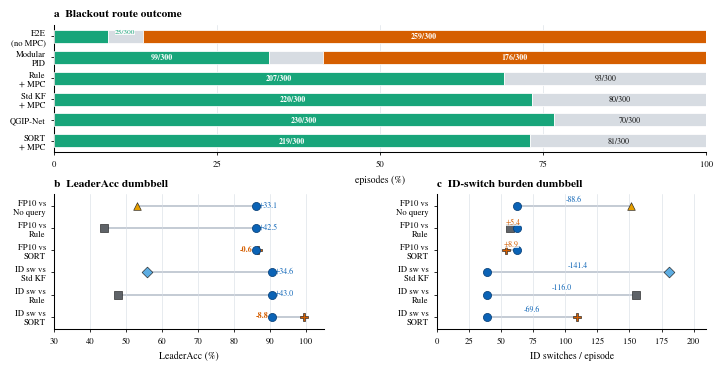

Write the Python code that produced this figure.

import matplotlib.pyplot as plt
from matplotlib.gridspec import GridSpec
import matplotlib.patheffects as pe
import numpy as np

plt.rcParams.update({
    "font.family": "STIXGeneral",
    "mathtext.fontset": "stix",
    "font.size": 7.0,
    "axes.labelsize": 7.0,
    "xtick.labelsize": 6.2,
    "ytick.labelsize": 6.2,
    "legend.fontsize": 5.8,
    "axes.linewidth": 0.82,
    "pdf.fonttype": 42,
    "ps.fonttype": 42,
    "svg.fonttype": "none",
})

COLORS = {
    "qgip": "#0B63B6", "rule": "#5F6368", "noquery": "#E69F00", "stdkf": "#5DADE2",
    "sort": "#D55E00",
    "success": "#18A57A", "lost": "#D7DCE2", "collision": "#D55E00",
    "grid": "#D7DDE5", "muted": "#6B7280", "text": "#111111", "boundary": "#A36A00",
}

def add_halo(artist, lw=2.0):
    artist.set_path_effects([pe.Stroke(linewidth=lw, foreground="white"), pe.Normal()])

methods = ["E2E\n(no MPC)", "Modular\nPID", "Rule\n+ MPC", "Std KF\n+ MPC", "QGIP-Net", "SORT\n+ MPC"]
success = np.array([8.3, 33.0, 69.0, 73.3, 76.7, 73.0])
lost = np.array([5.3, 8.3, 31.0, 26.7, 23.3, 27.0])
collision = np.array([86.3, 58.7, 0.0, 0.0, 0.0, 0.0])
success_counts = np.array([25, 99, 207, 220, 230, 219])
lost_counts = np.array([16, 25, 93, 80, 70, 81])
collision_counts = np.array([259, 176, 0, 0, 0, 0])

leader_rows = [
    ("FP10 vs\nNo query", "No query", 53.2, 86.2, 33.1),
    ("FP10 vs\nRule",   "Rule",   43.8, 86.2, 42.5),
    ("FP10 vs\nSORT",   "SORT",   86.8, 86.2, -0.6),
    ("ID sw vs\nStd KF","Std KF", 56.0, 90.7, 34.6),
    ("ID sw vs\nRule",  "Rule",   47.7, 90.7, 43.0),
    ("ID sw vs\nSORT",  "SORT",   99.5, 90.7, -8.8),
]
ids_rows = [
    ("FP10 vs\nNo query", "No query", 151.1, 62.5, -88.6),
    ("FP10 vs\nRule",   "Rule",   57.1,  62.5, +5.4),
    ("FP10 vs\nSORT",   "SORT",   53.6,  62.5, +8.9),
    ("ID sw vs\nStd KF", "Std KF", 180.6, 39.2, -141.4),
    ("ID sw vs\nRule",  "Rule",   155.2, 39.2, -116.0),
    ("ID sw vs\nSORT",  "SORT",   108.8, 39.2, -69.6),
]
method_color = {"No query": COLORS["noquery"], "Rule": COLORS["rule"], "Std KF": COLORS["stdkf"], "SORT": COLORS["sort"]}
method_marker = {"No query": "^", "Rule": "s", "Std KF": "D", "SORT": "P"}

def panel_label_legend(ax, text):
    ax.text(0.01, 1.035, text, transform=ax.transAxes, ha="left", va="bottom",
            fontsize=5.45, color=COLORS["muted"], clip_on=False)

def draw_panel_a(ax):
    ax.set_title("a  Blackout route outcome", loc="left", fontsize=8.2, fontweight="bold", pad=6)
    y = np.arange(len(methods))[::-1]
    ax.set_xlim(0, 100); ax.set_ylim(-0.55, len(methods)-0.45)
    h = 0.62
    ax.barh(y, success, height=h, color=COLORS["success"], edgecolor="white", linewidth=0.55, zorder=3)
    ax.barh(y, lost, left=success, height=h, color=COLORS["lost"], edgecolor="white", linewidth=0.55, zorder=3)
    ax.barh(y, collision, left=success+lost, height=h, color=COLORS["collision"], edgecolor="white", linewidth=0.55, zorder=3)
    for i, yy in enumerate(y):
        if success[i] >= 25:
            ax.text(success[i]/2, yy, f"{success_counts[i]}/300", ha="center", va="center", fontsize=5.65, color="white", fontweight="bold")
        elif success[i] > 0:
            ax.text(success[i] + 1.0, yy + 0.20, f"{success_counts[i]}/300", ha="left", va="center",
                    fontsize=5.35, color=COLORS["success"],
                    bbox=dict(facecolor="white", edgecolor="none", alpha=0.86, pad=0.05))
        if collision[i] >= 18:
            ax.text(success[i] + lost[i] + collision[i]/2, yy, f"{collision_counts[i]}/300", ha="center", va="center", fontsize=5.65, color="white", fontweight="bold")
        if lost[i] >= 18 and collision[i] == 0:
            ax.text(success[i] + lost[i]/2, yy, f"{lost_counts[i]}/300", ha="center", va="center", fontsize=5.65, color=COLORS["text"])
    ax.set_yticks(y); ax.set_yticklabels(methods)
    ax.set_xlabel("episodes (%)"); ax.set_xticks([0, 25, 50, 75, 100])
    ax.grid(axis="x", color=COLORS["grid"], linewidth=0.42, zorder=0)
    # legend note described in caption
    for side in ["top", "right"]: ax.spines[side].set_visible(False)
    ax.spines["left"].set_linewidth(0.76); ax.spines["bottom"].set_linewidth(0.76)
    ax.tick_params(axis="both", length=2.4, width=0.58)

def draw_panel_b(ax):
    ax.set_title("b  LeaderAcc dumbbell", loc="left", fontsize=8.2, fontweight="bold", pad=6)
    y = np.arange(len(leader_rows))[::-1]
    ax.set_xlim(30, 105); ax.set_ylim(-0.55, len(leader_rows)-0.45)
    ax.grid(axis="x", color=COLORS["grid"], linewidth=0.42, zorder=0)
    for yy, (label, comp_name, comp_val, q_val, delta) in zip(y, leader_rows):
        line, = ax.plot([comp_val, q_val], [yy, yy], color="#BFC7D1", linewidth=1.3, zorder=1)
        add_halo(line, 2.2)
        ax.scatter([comp_val], [yy], s=30, marker=method_marker[comp_name], color=method_color[comp_name], edgecolor="#222222", linewidth=0.45, zorder=3)
        ax.scatter([q_val], [yy], s=34, marker="o", color=COLORS["qgip"], edgecolor="#063F78", linewidth=0.55, zorder=4)
        sign = "+" if delta >= 0 else ""
        delta_color = COLORS["qgip"] if delta >= 0 else COLORS["sort"]
        if delta < 0:
            ax.text(q_val - 1.0, yy + 0.06, f"{delta:.1f}", ha="right", va="center", fontsize=5.7, color=delta_color,
                    fontweight="bold")
        else:
            ax.text(q_val + 0.8, yy + 0.06, f"{sign}{delta:.1f}", ha="left", va="center", fontsize=5.7, color=delta_color)
    ax.set_yticks(y); ax.set_yticklabels([r[0] for r in leader_rows])
    ax.set_xlabel("LeaderAcc (%)")
    # legend note described in caption
    for side in ["top", "right"]: ax.spines[side].set_visible(False)
    ax.spines["left"].set_linewidth(0.76); ax.spines["bottom"].set_linewidth(0.76)
    ax.tick_params(axis="both", length=2.4, width=0.58)

def draw_panel_d(ax):
    ax.set_title("c  ID-switch burden dumbbell", loc="left", fontsize=8.2, fontweight="bold", pad=6)
    y = np.arange(len(ids_rows))[::-1]
    ax.set_xlim(0, 210); ax.set_ylim(-0.55, len(ids_rows)-0.45)
    ax.grid(axis="x", color=COLORS["grid"], linewidth=0.42, zorder=0)
    for yy, (label, comp_name, comp_val, q_val, delta) in zip(y, ids_rows):
        line, = ax.plot([q_val, comp_val], [yy, yy], color="#BFC7D1", linewidth=1.3, zorder=1)
        add_halo(line, 2.2)
        ax.scatter([q_val], [yy], s=34, marker="o", color=COLORS["qgip"], edgecolor="#063F78", linewidth=0.55, zorder=4)
        ax.scatter([comp_val], [yy], s=30, marker=method_marker[comp_name], color=method_color[comp_name], edgecolor="#222222", linewidth=0.45, zorder=3)
        mid = (q_val + comp_val) / 2
        color = COLORS["qgip"] if delta < 0 else COLORS["sort"]
        ax.text(mid, yy + 0.13, f"{delta:+.1f}", ha="center", va="bottom", fontsize=5.55, color=color,
                bbox=dict(facecolor="white", edgecolor="none", alpha=0.80, pad=0.08), zorder=5)
    ax.set_yticks(y); ax.set_yticklabels([r[0] for r in ids_rows])
    ax.set_xlabel("ID switches / episode")
    # legend note described in caption
    for side in ["top", "right"]: ax.spines[side].set_visible(False)
    ax.spines["left"].set_linewidth(0.76); ax.spines["bottom"].set_linewidth(0.76)
    ax.tick_params(axis="both", length=2.4, width=0.58)

def build_figure(save_base="fig7_main_result_final_v7"):
    fig = plt.figure(figsize=(7.50, 3.80), dpi=300)
    gs = GridSpec(2, 2, figure=fig, width_ratios=[1.0, 1.0], height_ratios=[1.0, 1.05],
                  wspace=0.42, hspace=0.32)
    # Panel a: route outcome (spans full width top row)
    ax_a = fig.add_subplot(gs[0, :])
    draw_panel_a(ax_a)
    # Panel b: LeaderAcc dumbbell (bottom left)
    ax_b = fig.add_subplot(gs[1, 0])
    draw_panel_b(ax_b)
    # Panel d: ID-switch dumbbell (bottom right)
    ax_d = fig.add_subplot(gs[1, 1])
    draw_panel_d(ax_d)
    fig.subplots_adjust(left=0.115, right=0.985, top=0.94, bottom=0.14)
    fig.savefig(f"{save_base}.pdf", bbox_inches="tight")
    fig.savefig(f"{save_base}.svg", bbox_inches="tight")
    fig.savefig(f"{save_base}.png", dpi=600, bbox_inches="tight")
    fig.savefig(f"{save_base}.tiff", dpi=600, bbox_inches="tight")
    return fig

if __name__ == "__main__":
    build_figure("fig7_main_result_final_v7")
